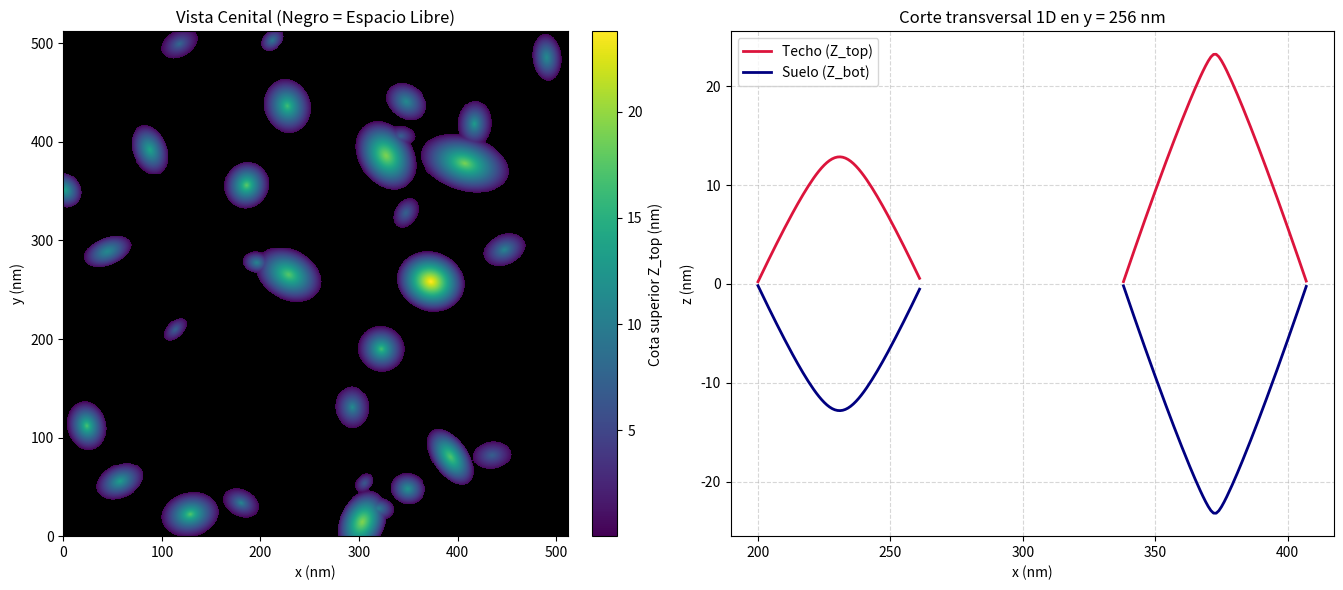

The script that saved this image:
import numpy as np
from scipy.signal import fftconvolve
import matplotlib.pyplot as plt

# ==============================================================================
# 1. PARÁMETROS FÍSICOS Y NUMÉRICOS DEL SISTEMA
# ==============================================================================
N_PUNTOS = 512          # Resolución de la malla (512x512)
DX = 1e-9               # Resolución espacial: 1 nm por píxel
SIGMA_S = 1.5e-9        # Rugosidad RMS de la superficie metálica: 1.5 nm
XI = 10e-9              # Longitud de correlación espacial: 10 nm
# ==============================================================================
# 2. FUNCIONES MODULARES
# ==============================================================================
def generar_superficie(N,dx,sigma_s,XI):
    #1 Generamos la maya para trabajar con meshgrid
    limite=3 * XI #Generamos el limite espacial del filtro, que es tres veces la resolución
    coords= np.arange(-limite,limite+dx,dx) #Centramos el vector en el cero 
    X, Y = np.meshgrid(coords, coords)
    #2 Generamos la matriz de ruido de fondo
    ruido= np.random.normal(loc=0.0, scale=1.0, size=(N,N))
    #3 Hacemos el Kernel de correlación normalizado
    kernel= np.exp(-(X**2+Y**2)/XI**2)
    kernel_n=kernel/np.sum(kernel)#La normalización nos asegura que la suma de los pesos sea 1 y evitar alterar la señal original 
    #4 Hacemos la convolución para hacer que los puntos proximos de la matriz se afecten entre ellos
    superficie= fftconvolve(ruido,kernel_n,mode="same")
    #5 Normalizamos para tener una matriz con significado
    superficie_n=((superficie-np.mean(superficie))/np.std(superficie))*sigma_s
    return superficie_n

def generar_regolito_previo(rho_granos, L_total, r_medio=15e-9, sigma_r=0.4):
    """
    Genera los parámetros de cada una de las M partículas de regolito lunar.
    Devuelve un diccionario de vectores 1D necesarios para los calculos y representaciones.
    En este caso la densidad de granos es el cosciente entre area ocupada y libre, L referencia al lado, r_medio es el tamaño medio del grano de regolito y sigma su desviación estandar.
    """
    #Nuemro de granos    
    M = int(rho_granos * L_total**2 / ( np.pi * (r_medio**2)))
    #Generamos las posiciónes aleatoriamente y dsitibuidads uniformemente 
    x0 = np.random.uniform(0, L_total, size=M)
    y0 = np.random.uniform(0, L_total, size=M)
    #Generamos los tamños y elipticidades de forma normal
    radios = np.random.lognormal(mean=np.log(r_medio), sigma=sigma_r, size=M)
    muestreo_ba = np.random.normal(loc=0.75, scale=0.1, size=M)
    relacion_ba = np.clip(muestreo_ba, 0.4, 0.98)
    a = radios / np.sqrt(relacion_ba)
    b = radios * np.sqrt(relacion_ba)
    #Repetimos la relación para c
    muestreo_cb = np.random.normal(loc=0.75, scale=0.1, size=M)
    relacion_cb = np.clip(muestreo_cb, 0.4, 0.95)
    c = b * relacion_cb
    #La distibución de angulos evidentemente será uniforme ya que es aleatoria
    angulos = np.random.uniform(0, np.pi, size=M)    
    #La picosidad vuelve a ser normal 
    muestreo_p = np.random.normal(loc=1.0, scale=0.15, size=M)
    picosidad = np.clip(muestreo_p, 0.7, 1.4)



    return { 'x0': x0, 'y0': y0,'a': a, 'b': b, 'c': c,'theta': angulos,'p': picosidad} #Por coherencia interna la salida de esta llamada deberá ser datos_granos

def generar_regolito(datos_granos,N,dx,z_offset=0.0): #Introducimos el z_offset con un valor de cero, ya que en principio no es necesario, sin embargo puede ser util en ciertas circunstancias.
    """
    Generamos dos matrices 2.5 D con la información que hemos obtenido antes, estas matrices guardan las alturas tanto de arriba como de abajo de los granos de regolito y las posiciones donde hay particulas dentro de la matriz. 
    Las celdas que cadecen de material quedan como NAN para evitar que en la generación de la imagen se represente un valor constante.
    """
    Z_top = np.full((N, N), np.nan)
    Z_bot = np.full((N, N), np.nan)

    #Para evitar que cambios en dx o N arruinen el codigo, tratamos los datos 
    eje_fisico = np.arange(N) * dx
    # 2. Desempaquetamos los vectores analíticos
    x0 = datos_granos['x0']
    y0 = datos_granos['y0']
    a = datos_granos['a']
    b = datos_granos['b']
    c = datos_granos['c']
    theta = datos_granos['theta']
    p = datos_granos['p']
    num_granos = len(x0) #Obtenemos cuantos granos hay, M en la función anterior
    #Iteramos para cada grano y generamos la distibución de alturas y posiciones dentro de la matriz en función de los centos de las elipses y sus parametros 
    for i in range(num_granos):
        # Parámetros geométricos del grano i
        xi_0 = x0[i]
        yi_0 = y0[i]
        ai   = a[i]
        bi   = b[i]
        ci   = c[i]
        thi  = theta[i]
        pi   = p[i]


        #Delimitamos con np.clip para asegurarnos de no salir fuera del dominio en el que trabajamos que solo es la posción maxima en la que puede estar el grano teniendo en cuenta su centro y sus parametros para ahorrar recursos 
        j_min = int(np.clip(np.floor((xi_0 - ai) / dx), 0, N - 1))
        j_max = int(np.clip(np.ceil((xi_0 + ai) / dx) + 1, 0, N))
        
        i_min = int(np.clip(np.floor((yi_0 - ai) / dx), 0, N - 1))
        i_max = int(np.clip(np.ceil((yi_0 + ai) / dx) + 1, 0, N))
        if j_min >= j_max or i_min >= i_max:
            continue
        
        #Calculamos la información relevante solo en las posiciones en las que realmente puede estar el grano 
        sub_x = eje_fisico[j_min:j_max]
        sub_y = eje_fisico[i_min:i_max]
        X_loc, Y_loc = np.meshgrid(sub_x, sub_y)
        
        # Redefinimos las posiciones respecto a un nuevo centro para trabajar más comodamente
        dx_loc = X_loc - xi_0
        dy_loc = Y_loc - yi_0
        
        # Rotación por el ángulo de orientación theta
        cos_th = np.cos(thi)
        sin_th = np.sin(thi)
        x_rot =  dx_loc * cos_th + dy_loc * sin_th
        y_rot = -dx_loc * sin_th + dy_loc * cos_th
        
        # Distancia radial normalizada en el elipsoide
        rho2 = (x_rot / ai)**2 + (y_rot / bi)**2
        
        # Máscara booleana: píxeles que caen dentro del contorno elíptico
        mascara = rho2 <= 1.0
        
        if not np.any(mascara):
            continue # Si el grano es mas pequeño que un pixel se ignora 

        rho_interior = np.sqrt(rho2[mascara])
        delta_z = ci * (1.0 - rho_interior**pi)
        
        # Cotas absolutas localizadas
        z_grano_top = z_offset + delta_z
        z_grano_bot = z_offset - delta_z

        # Extraemos las coordendas de la matriz que son relevantes
        sub_top = Z_top[i_min:i_max, j_min:j_max]
        sub_bot = Z_bot[i_min:i_max, j_min:j_max]
        
        # np.fmax / np.fmin respetan los NaN previos y escogen la envolvente extrema
        sub_top[mascara] = np.fmax(sub_top[mascara], z_grano_top)
        sub_bot[mascara] = np.fmin(sub_bot[mascara], z_grano_bot)
        
        # Reinyectamos en la matriz global
        Z_top[i_min:i_max, j_min:j_max] = sub_top
        Z_bot[i_min:i_max, j_min:j_max] = sub_bot


    return Z_top, Z_bot





Z = generar_superficie(N_PUNTOS, DX, SIGMA_S, XI)


"""
#Print temporal hecho por GEMINI para comprobar que pasa, no debe estar como algo final
# Convertir a unidades legibles (nanómetros)
L_total_nm = (N_PUNTOS * DX) * 1e9  # Longitud lateral física en nm
Z_nm = Z * 1e9

# Crear la malla física en nanómetros para el render 3D
eje_nm = np.linspace(0, L_total_nm, N_PUNTOS)
X_malla, Y_malla = np.meshgrid(eje_nm, eje_nm)

# Configuración de la figura con dos paneles
fig = plt.figure(figsize=(14, 6))

# --- PANEL 1: Mapa 2D (Vista cenital / AFM) ---
ax1 = fig.add_subplot(1, 2, 1)
im = ax1.imshow(
    Z_nm, 
    extent=[0, L_total_nm, 0, L_total_nm], 
    origin='lower', 
    cmap='viridis'
)
ax1.set_title("Topografía 2D (Mapa de alturas)", fontsize=13)
ax1.set_xlabel("x (nm)", fontsize=11)
ax1.set_ylabel("y (nm)", fontsize=11)
cbar = fig.colorbar(im, ax=ax1, fraction=0.046, pad=0.04)
cbar.set_label("Altura z (nm)", fontsize=11)

# --- PANEL 2: Superficie 3D ---
ax2 = fig.add_subplot(1, 2, 2, projection='3d')

# Submuestreo (paso de 4) para renderizar rápido
paso = 4
surf = ax2.plot_surface(
    X_malla[::paso, ::paso], 
    Y_malla[::paso, ::paso], 
    Z_nm[::paso, ::paso],
    cmap='viridis',
    edgecolor='none',
    antialiased=True
)
ax2.set_title("Renderizado 3D de las asperezas", fontsize=13)
ax2.set_xlabel("x (nm)", fontsize=10)
ax2.set_ylabel("y (nm)", fontsize=10)
ax2.set_zlabel("z (nm)", fontsize=10)
ax2.view_init(elev=35, azim=45)
ax2.set_box_aspect((1, 1, 0.3))  # o 0.2

plt.tight_layout()
plt.savefig("superficie_topografia.png", dpi=300)
print("Gráfico generado con éxito y guardado como 'superficie_topografia.png'.")
"""
#Print temporal del regolito 
# 1. Parámetros de prueba
RHO_OBJETIVO = 0.15          # Fracción de cobertura deseada: 15% del área cubierta
L_TOTAL = N_PUNTOS * DX       # 512 nm de lado
R_MEDIO = 20e-9              # Radio medio: 20 nm
SIGMA_R = 0.35               # Dispersión del tamaño

# 2. Llamada a las dos funciones
datos = generar_regolito_previo(RHO_OBJETIVO, L_TOTAL, r_medio=R_MEDIO, sigma_r=SIGMA_R)
Z_top, Z_bot = generar_regolito(datos, N_PUNTOS, DX, z_offset=0.0)

# 3. COMPROBACIÓN NUMÉRICA EN TERMINAL
num_granos = len(datos['x0'])
pixeles_con_polvo = np.count_nonzero(~np.isnan(Z_top))
pixeles_totales = N_PUNTOS * N_PUNTOS
rho_real = pixeles_con_polvo / pixeles_totales

cota_max_nm = np.nanmax(Z_top) * 1e9
cota_min_nm = np.nanmin(Z_bot) * 1e9
espesor_medio_nm = np.nanmean(Z_top - Z_bot) * 1e9

print("=" * 50)
print("DIAGNÓSTICO DE LA POBLACIÓN DE REGOLITO:")
print(f" - Granos generados (M): {num_granos}")
print(f" - Cobertura objetivo (theta): {RHO_OBJETIVO * 100:.1f}%")
print(f" - Cobertura real en matriz:   {rho_real * 100:.2f}%")
print(f" - Cota Z máxima (techo):      {cota_max_nm:.2f} nm")
print(f" - Cota Z mínima (suelo):      {cota_min_nm:.2f} nm")
print(f" - Espesor medio en granos:    {espesor_medio_nm:.2f} nm")
print("=" * 50)

# 4. COMPROBACIÓN VISUAL (Guardar imagen)
fig = plt.figure(figsize=(14, 6))

# Panel 1: Vista 2D (Fondo negro = vacío/NaN, islas de color = regolito)
ax1 = fig.add_subplot(1, 2, 1)
cmap_custom = plt.cm.viridis.copy()
cmap_custom.set_bad(color='black')  # Dibuja los NaN en negro sólido

im = ax1.imshow(
    Z_top * 1e9,
    extent=[0, L_TOTAL * 1e9, 0, L_TOTAL * 1e9],
    origin='lower',
    cmap=cmap_custom
)
ax1.set_title("Vista Cenital (Negro = Espacio Libre)", fontsize=12)
ax1.set_xlabel("x (nm)")
ax1.set_ylabel("y (nm)")
cbar = fig.colorbar(im, ax=ax1, fraction=0.046, pad=0.04)
cbar.set_label("Cota superior Z_top (nm)")

# Panel 2: Sección transversal 1D para comprobar el perfil de corte
# Tomamos una fila central y dibujamos el techo y el suelo de las partículas que corte
ax2 = fig.add_subplot(1, 2, 2)
fila_corte = N_PUNTOS // 2
x_eje_nm = np.arange(N_PUNTOS) * DX * 1e9

ax2.plot(x_eje_nm, Z_top[fila_corte, :] * 1e9, label="Techo (Z_top)", color="crimson", lw=2)
ax2.plot(x_eje_nm, Z_bot[fila_corte, :] * 1e9, label="Suelo (Z_bot)", color="navy", lw=2)
ax2.set_title(f"Corte transversal 1D en y = {(fila_corte * DX) * 1e9:.0f} nm", fontsize=12)
ax2.set_xlabel("x (nm)")
ax2.set_ylabel("z (nm)")
ax2.grid(True, linestyle="--", alpha=0.5)
ax2.legend()

plt.tight_layout()
plt.savefig("comprobacion_regolito.png", dpi=300)
print("Gráfico de control guardado como 'comprobacion_regolito.png'.")
